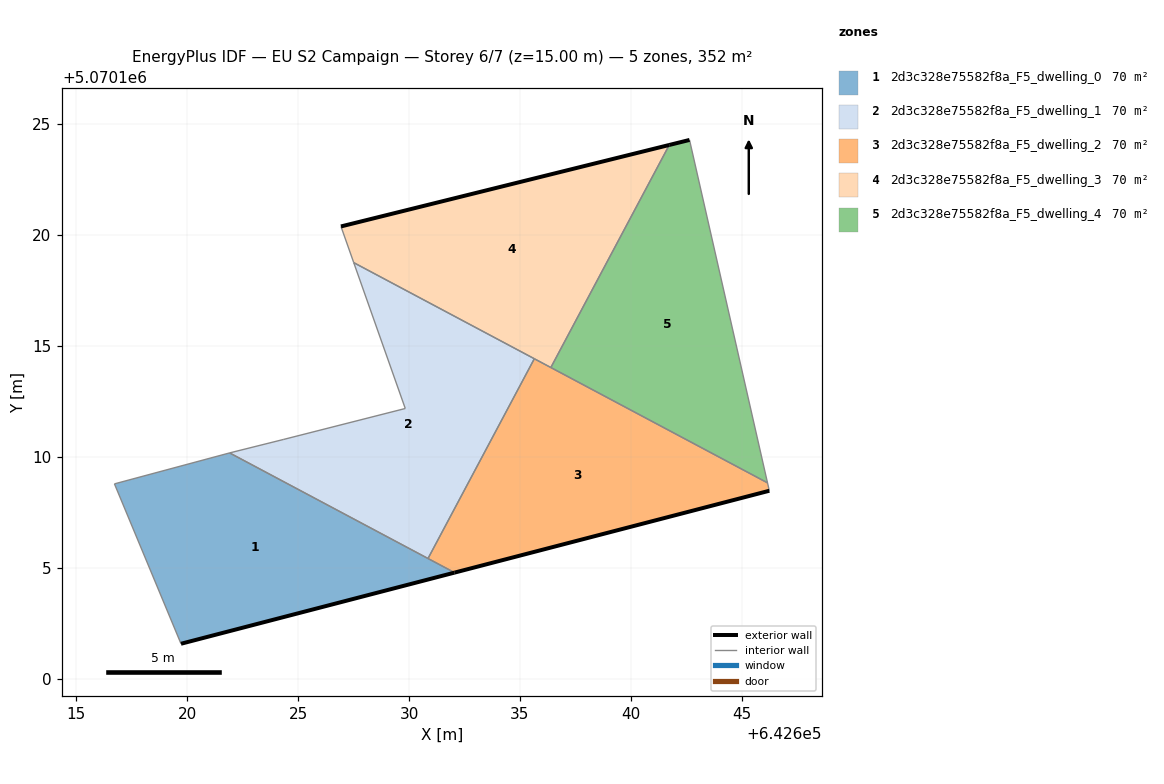
=== STOREY PLAN SPEC (per zone: floor XY polygon, exterior-wall plan segments, windows/doors) ===
zone 1: 2d3c328e75582f8a_F5_dwelling_0  (70.3 m²)
  floor: (642632.05, 5070104.79) (642621.91, 5070110.18) (642616.72, 5070108.79) (642619.72, 5070101.58)
  exterior wall: (642632.05, 5070104.79) – (642619.72, 5070101.58)  [12.7 m]
  interior walls: 4
zone 2: 2d3c328e75582f8a_F5_dwelling_1  (70.3 m²)
  floor: (642630.85, 5070105.42) (642635.65, 5070114.43) (642627.51, 5070118.76) (642629.83, 5070112.18) (642624.33, 5070110.79) (642621.91, 5070110.18)
  interior walls: 6
zone 3: 2d3c328e75582f8a_F5_dwelling_2  (70.3 m²)
  floor: (642646.24, 5070108.48) (642646.16, 5070108.83) (642635.65, 5070114.43) (642630.85, 5070105.42) (642632.05, 5070104.79)
  exterior wall: (642646.24, 5070108.48) – (642632.05, 5070104.79)  [14.7 m]
  interior walls: 5
zone 4: 2d3c328e75582f8a_F5_dwelling_3  (70.3 m²)
  floor: (642636.39, 5070114.03) (642641.73, 5070124.06) (642626.93, 5070120.39) (642627.51, 5070118.76)
  exterior wall: (642626.93, 5070120.39) – (642641.73, 5070124.06)  [15.2 m]
  interior walls: 4
zone 5: 2d3c328e75582f8a_F5_dwelling_4  (70.3 m²)
  floor: (642646.16, 5070108.83) (642642.64, 5070124.29) (642641.73, 5070124.06) (642636.39, 5070114.03)
  exterior wall: (642641.73, 5070124.06) – (642642.64, 5070124.29)  [0.9 m]
  interior walls: 3

=== DERIVED (storey summary) ===
Building: EU S2 Campaign
Storey: 6 of 7  (floor level z = 15.00 m)
Storey gross floor area: 351.6 m²
Zones on this storey: 5
  - 2d3c328e75582f8a_F5_dwelling_0: floor 70.3 m²; exterior wall 12.7 m (38.2 m²); WWR 0.0%
  - 2d3c328e75582f8a_F5_dwelling_1: floor 70.3 m²
  - 2d3c328e75582f8a_F5_dwelling_2: floor 70.3 m²; exterior wall 14.7 m (44.0 m²); WWR 0.0%
  - 2d3c328e75582f8a_F5_dwelling_3: floor 70.3 m²; exterior wall 15.2 m (45.7 m²); WWR 0.0%
  - 2d3c328e75582f8a_F5_dwelling_4: floor 70.3 m²; exterior wall 0.9 m (2.8 m²); WWR 0.0%
Zone adjacency (shared interzone walls):
  - 2d3c328e75582f8a_F5_dwelling_0 ↔ 2d3c328e75582f8a_F5_dwelling_1
  - 2d3c328e75582f8a_F5_dwelling_0 ↔ 2d3c328e75582f8a_F5_dwelling_2
  - 2d3c328e75582f8a_F5_dwelling_1 ↔ 2d3c328e75582f8a_F5_dwelling_2
  - 2d3c328e75582f8a_F5_dwelling_1 ↔ 2d3c328e75582f8a_F5_dwelling_3
  - 2d3c328e75582f8a_F5_dwelling_2 ↔ 2d3c328e75582f8a_F5_dwelling_3
  - 2d3c328e75582f8a_F5_dwelling_2 ↔ 2d3c328e75582f8a_F5_dwelling_4
  - 2d3c328e75582f8a_F5_dwelling_3 ↔ 2d3c328e75582f8a_F5_dwelling_4